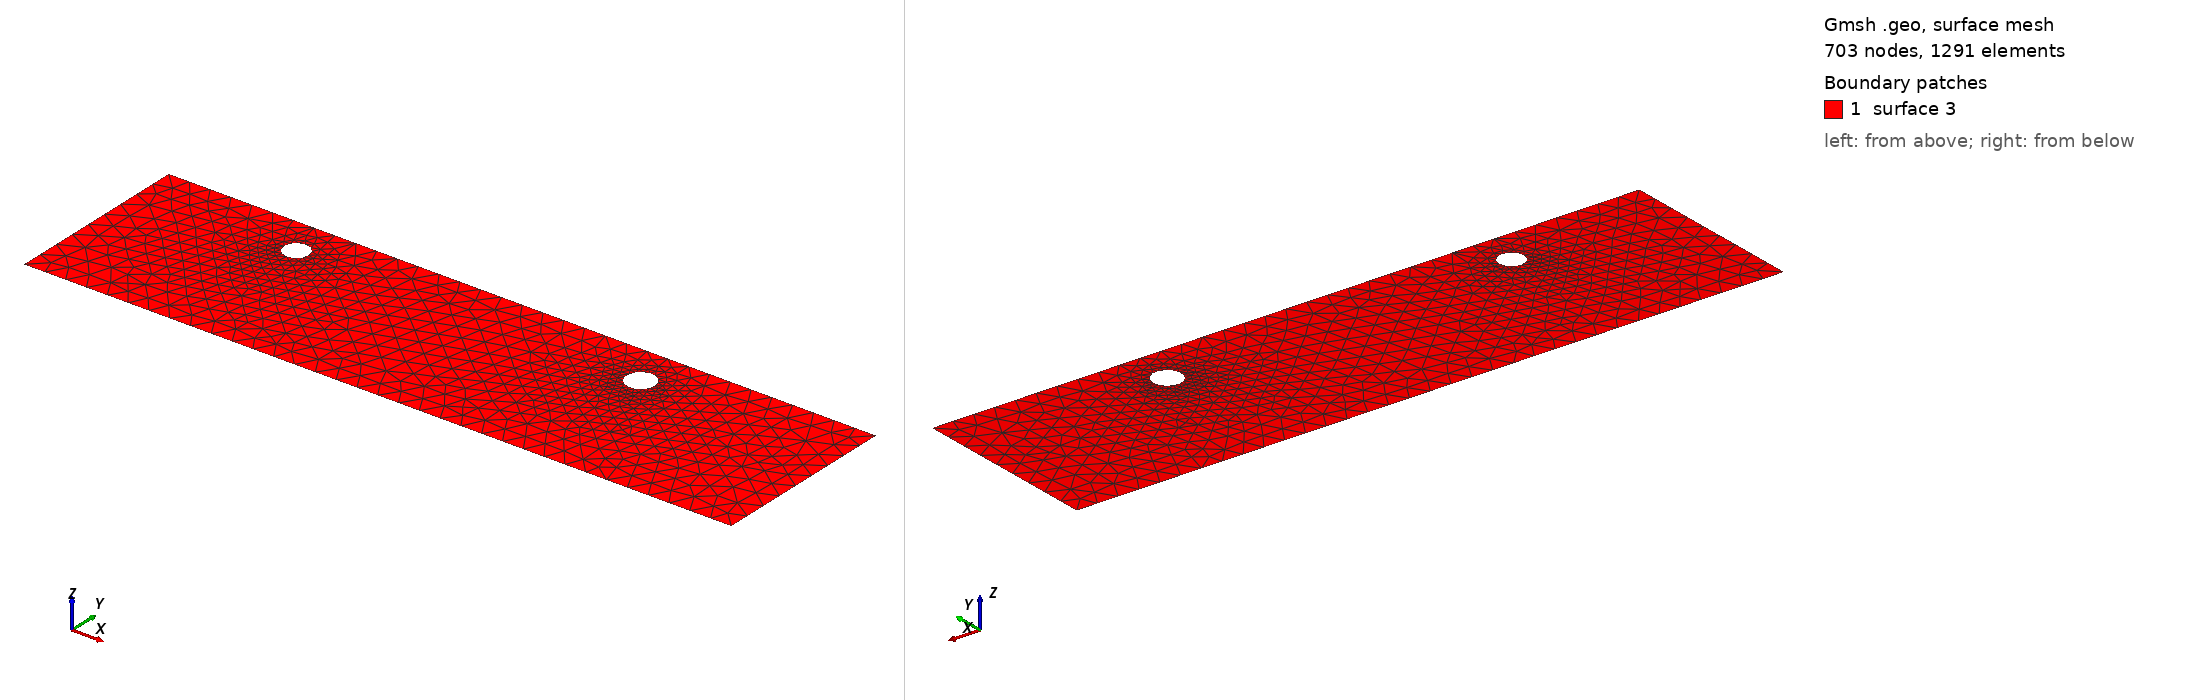

Gmsh geometry script, surface-meshed: 703 nodes, 1291 surface elements. Boundary patches (legend numbers): 1 surface 3. Left view from above one corner, right view from below the opposite corner. The script declares no physical surfaces, so the legend lists its geometric surfaces. The drawing asked Gmsh for element sizes between 1% and 20% of the model's largest extent; the script's own settings can give other sizes.

=== cad_416.geo (drawn) ===
//+
SetFactory("OpenCASCADE");
//+
Point(1) = {0.355656, -4.339286, 0.000000, 1.000000};
//+
Point(2) = {34.026485, -4.339286, 0.000000, 1.000000};
//+
Point(3) = {34.026485, 4.616103, 0.000000, 1.000000};
//+
Point(4) = {0.355656, 4.616103, 0.000000, 1.000000};
//+
Line(1) = {4, 1};
//+
Line(2) = {1, 2};
//+
Line(3) = {2, 3};
//+
Line(4) = {3, 4};
//+
Curve Loop(1) = {1, 2, 3, 4};
//+
Point(6) = {8.437011, 2.785791, 0.000000, 0.059191};
//+
Point(5) = {7.845106, 2.785791, 0.000000, 0.059191};
//+
Point(7) = {7.549154, 3.298396, 0.000000, 0.059191};
//+
Point(8) = {7.549154, 2.273186, 0.000000, 0.059191};
//+
Point(10) = {25.036459, 2.623071, 0.000000, 0.067290};
//+
Point(9) = {24.363556, 2.623071, 0.000000, 0.067290};
//+
Point(11) = {24.027105, 3.205822, 0.000000, 0.067290};
//+
Point(12) = {24.027105, 2.040320, 0.000000, 0.067290};
//+
Ellipse(5) = {6, 5, 7, 7};
//+
Ellipse(6) = {7, 5, 8, 8};
//+
Ellipse(7) = {8, 5, 6, 6};
//+
Curve Loop(2) = {5, 6, 7};
//+
Ellipse(8) = {10, 9, 11, 11};
//+
Ellipse(9) = {11, 9, 12, 12};
//+
Ellipse(10) = {12, 9, 10, 10};
//+
Curve Loop(3) = {8, 9, 10};
//+
Plane Surface(3) = {1, 2, 3};
//+
Physical Curve("INFLOW", 100) = {1};
//+
Physical Curve("OUTFLOW", 101) = {3};
//+
Physical Curve("WALL_BOUNDARY", 102) = {2, 4};
//+
Physical Curve("OBSTACLE", 103) = {5, 6, 7, 8, 9, 10};
